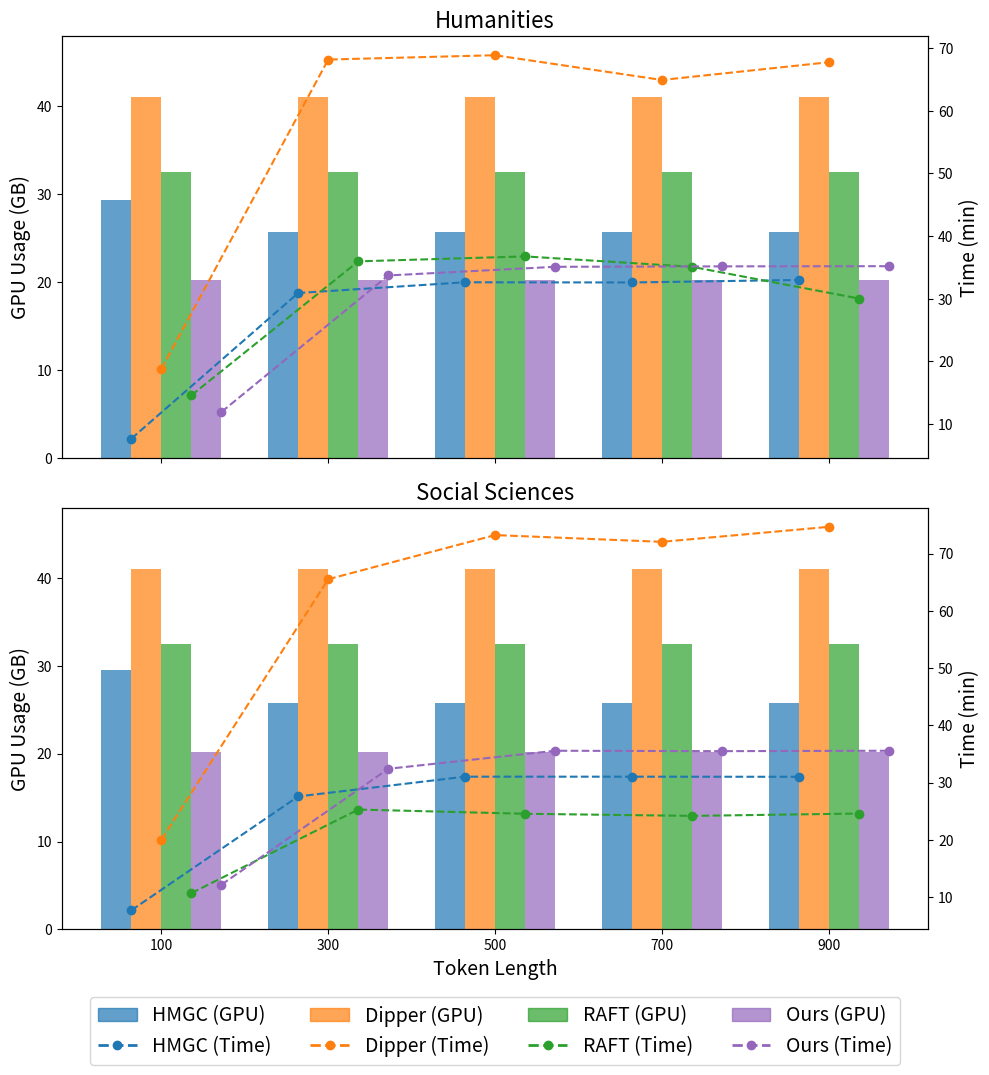

This figure's Python source:
import matplotlib.pyplot as plt
import numpy as np
import matplotlib.patches as mpatches
# === 数据准备 ===
tokens = [100, 300, 500, 700, 900]
x = np.arange(len(tokens))  # x轴位置

methods = ["HMGC", "Dipper", "RAFT", "Ours"]
colors = ["#1f77b4", "#ff7f0e", "#2ca02c", "#9467bd"]

# 显存数据 (GB)
humanities_mem = {
    "HMGC": [29.39, 25.73, 25.73, 25.73, 25.73],
    "Dipper": [41.02, 41.02, 41.02, 41.02, 41.02],
    "RAFT": [32.5, 32.5, 32.5, 32.5, 32.5],
    "Ours": [20.21, 20.21, 20.21, 20.21, 20.21],
}
social_mem = {
    "HMGC": [29.57, 25.73, 25.73, 25.73, 25.73],
    "Dipper": [41.02, 41.02, 41.02, 41.02, 41.02],
    "RAFT": [32.5, 32.5, 32.5, 32.5, 32.5],
    "Ours": [20.21, 20.21, 20.21, 20.21, 20.21],
}

# 时间数据 (min)
humanities_time = {
    "HMGC": [7.67, 30.92, 32.63, 32.6, 33.0],
    "Dipper": [18.8, 68.18, 68.87, 64.92, 67.75],
    "RAFT": [14.59, 35.97, 36.76, 35.1, 30.04],
    "Ours": [11.93, 33.72, 35.1, 35.17, 35.2],
}
social_time = {
    "HMGC": [7.68, 27.57, 31.02, 31.02, 31.0],
    "Dipper": [20.02, 65.52, 73.23, 72.05, 74.67],
    "RAFT": [10.68, 25.28, 24.54, 24.17, 24.58],
    "Ours": [12.15, 32.4, 35.55, 35.48, 35.55],
}

# === 画图 ===
fig, axes = plt.subplots(2, 1, figsize=(10, 10), sharex=True)

datasets = [("Humanities", humanities_mem, humanities_time),
            ("Social Sciences", social_mem, social_time)]

bar_width = 0.18

for ax, (title, mem_data, time_data) in zip(axes, datasets):
    # 左y轴: 显存柱状图
    for i, method in enumerate(methods):
        ax.bar(x + i * bar_width, mem_data[method], width=bar_width,
               color=colors[i], alpha=0.7)
    ax.set_ylabel("GPU Usage (GB)", fontsize=14)
    ax.set_title(title, fontsize=16)
    ax.set_ylim(0, 48)  # 最大值固定为48GB

    # 右y轴: 时间折线图
    ax2 = ax.twinx()
    for i, method in enumerate(methods):
        ax2.plot(x + i * bar_width + bar_width / 2, time_data[method],
                 marker='o', color=colors[i], linestyle='--')
    ax2.set_ylabel("Time (min)", fontsize=14)

# X轴设置
plt.xticks(x + bar_width * 1.5, tokens, fontsize=14)
axes[-1].set_xlabel("Token Length", fontsize=14)

# 图例: 只显示方法和颜色
legend_handles = []
legend_labels = []

for i, method in enumerate(methods):
    # GPU: 用柱状矩形 Patch
    gpu_patch = mpatches.Patch(color=colors[i], alpha=0.7, label=f"{method} (GPU)")
    # Time: 用虚线 + marker Line2D
    time_line = plt.Line2D([0], [0], color=colors[i], lw=2, linestyle="--", marker="o",
                           label=f"{method} (Time)")

    legend_handles.extend([gpu_patch, time_line])
    legend_labels.extend([f"{method} (GPU)", f"{method} (Time)"])

fig.legend(handles=legend_handles, labels=legend_labels,
           loc="lower center", ncol=4, fontsize=14, bbox_to_anchor=(0.5, -0.08))

plt.tight_layout()

plt.savefig("GPU_TIME.pdf", bbox_inches="tight")
plt.show()
